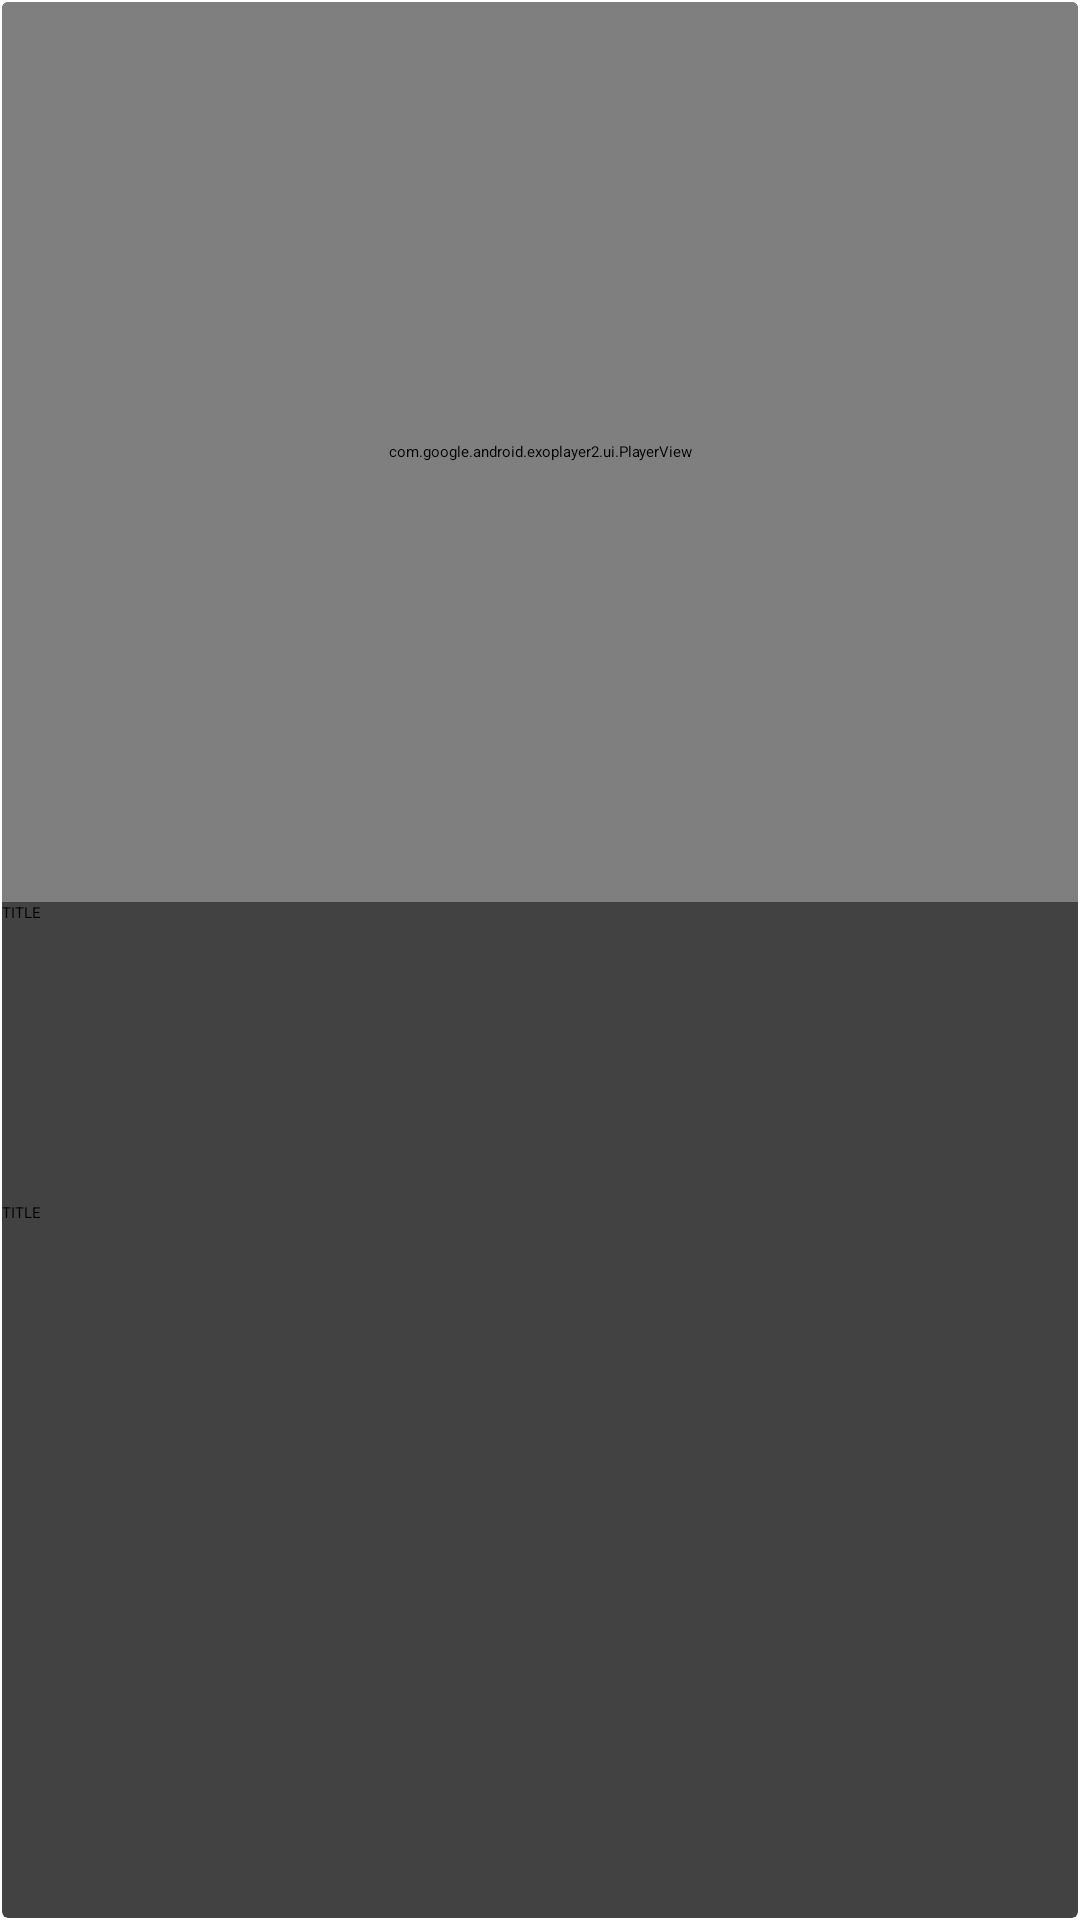

This screen was rendered from an Android layout file. Write that file and the resources it references.
<!-- AndroidManifest.xml: application theme Theme.Chittopot -->
<!-- res/layout/item.xml -->
<?xml version="1.0" encoding="utf-8"?>
<androidx.cardview.widget.CardView xmlns:android="http://schemas.android.com/apk/res/android"
    android:layout_width="match_parent"
    android:layout_height="wrap_content"
    xmlns:app="http://schemas.android.com/apk/res-auto"
    app:cardUseCompatPadding="true"
    app:cardCornerRadius="2dp">

    <androidx.appcompat.widget.LinearLayoutCompat
        android:layout_width="match_parent"
        android:layout_height="wrap_content"
        android:orientation="vertical">

        <com.google.android.exoplayer2.ui.PlayerView
            android:id="@+id/exoplayer_item"
            android:layout_width="match_parent"
            android:layout_height="300dp"
            app:layout_constraintTop_toTopOf="parent"
            app:layout_constraintStart_toStartOf="parent"
            app:layout_constraintEnd_toEndOf="parent"
            app:layout_constraintDimensionRatio="16:9"
            app:use_controller="true"
            app:resize_mode="fit" />

        <TextView
        android:id="@+id/videotitle"
        android:layout_width="match_parent"
        android:layout_height="100dp"
        android:text="TITLE" />

    <TextView
        android:id="@+id/videotype"
        android:layout_width="match_parent"
        android:layout_height="100dp"
        android:text="TITLE" />
    </androidx.appcompat.widget.LinearLayoutCompat>
</androidx.cardview.widget.CardView>
<!-- resources referenced by this layout -->
<resources>
  <style name="Theme.Chittopot" parent="Theme.MaterialComponents.DayNight.DarkActionBar">
          
          <item name="colorPrimary">@color/purple_200</item>
          <item name="colorPrimaryVariant">@color/purple_700</item>
          <item name="colorOnPrimary">@color/black</item>
          
          <item name="colorSecondary">@color/teal_200</item>
          <item name="colorSecondaryVariant">@color/teal_200</item>
          <item name="colorOnSecondary">@color/black</item>
          
          <item name="android:statusBarColor">?attr/colorPrimaryVariant</item>
          
      </style>
  <color name="purple_200">#FFBB86FC</color>
  <color name="purple_700">#FF3700B3</color>
  <color name="black">#FF000000</color>
  <color name="teal_200">#FF03DAC5</color>
</resources>
